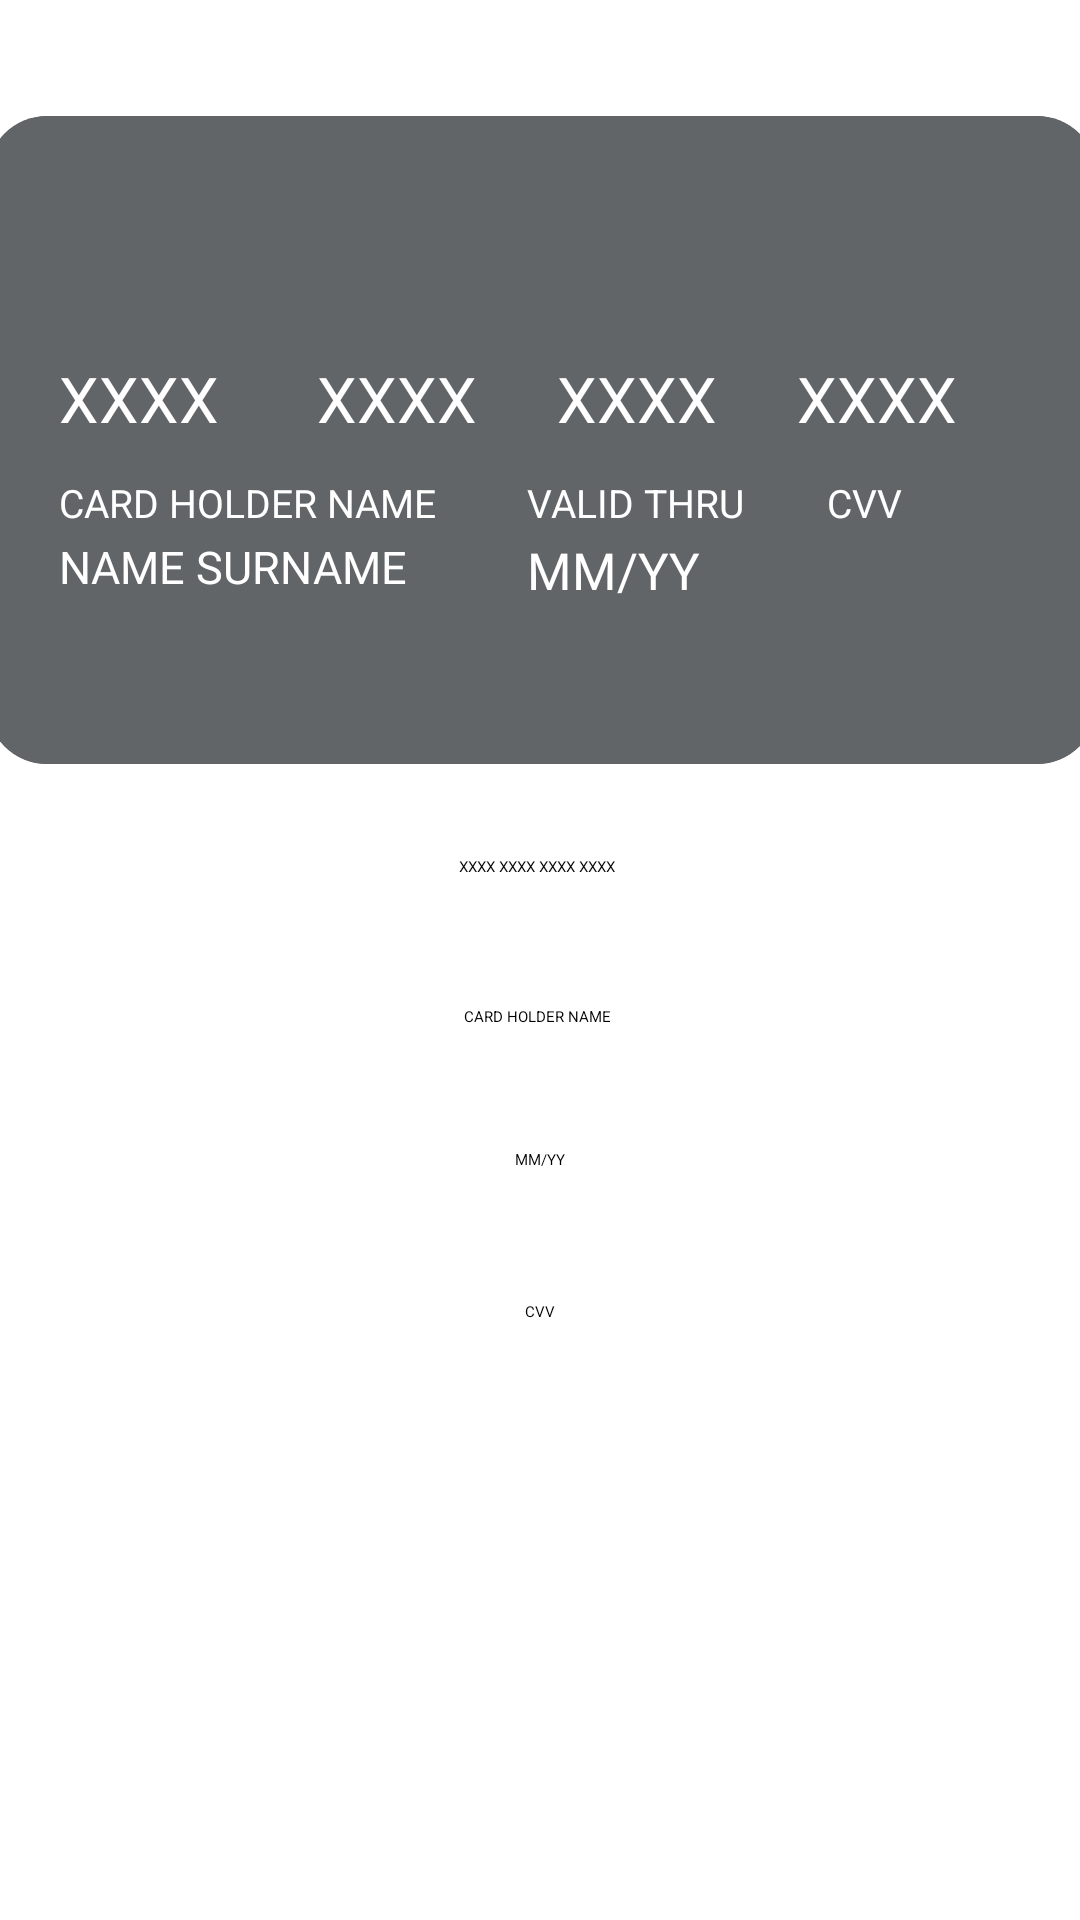

Write the Android layout XML for this screen, with the resource values it uses.
<!-- AndroidManifest.xml: application theme Theme.PaymentUI -->
<!-- res/layout/activity_main.xml -->
<?xml version="1.0" encoding="utf-8"?>
<androidx.constraintlayout.widget.ConstraintLayout xmlns:android="http://schemas.android.com/apk/res/android"
    xmlns:app="http://schemas.android.com/apk/res-auto"
    xmlns:tools="http://schemas.android.com/tools"
    android:layout_width="match_parent"
    android:layout_height="match_parent"
    tools:context=".MainActivity">



    <androidx.cardview.widget.CardView
        android:id="@+id/cardView"
        android:layout_width="370dp"
        android:layout_height="216dp"
        app:cardCornerRadius="20dp"
        app:cardElevation="50dp"
        app:layout_constraintBottom_toBottomOf="parent"
        app:layout_constraintEnd_toEndOf="parent"
        app:layout_constraintHorizontal_bias="0.487"
        app:layout_constraintStart_toStartOf="parent"
        app:layout_constraintTop_toTopOf="parent"
        app:layout_constraintVertical_bias="0.159"
        app:cardBackgroundColor="#616568"
        android:layout_marginBottom="180dp"

        >


        <LinearLayout
            android:layout_width="match_parent"
            android:layout_height="match_parent"
            android:background="#616568">

            <TextView
                android:id="@+id/textView6"
                android:layout_width="wrap_content"
                android:layout_height="wrap_content"
                android:layout_marginLeft="180dp"
                android:layout_marginTop="120dp"


                android:hint="VALID THRU"
                android:textColorHint="@color/white"
                android:textSize="13dp" />

            <TextView
                android:id="@+id/textView88"
                android:layout_width="wrap_content"
                android:layout_height="wrap_content"
                android:layout_marginLeft="180dp"
                android:layout_marginTop="120dp"


                android:hint="VALID THRU"
                android:textColorHint="@color/white"
                android:textSize="13dp" />


        </LinearLayout>

        <ImageView
            android:id="@+id/imageView"
            android:layout_width="78dp"
            android:layout_height="53dp"
            android:layout_marginLeft="280dp"
            app:srcCompat="@drawable/mslogo" />

        <TextView
            android:id="@+id/bankcardnumber1"
            android:layout_width="wrap_content"
            android:layout_height="wrap_content"
            android:layout_marginLeft="24dp"
            android:layout_marginTop="80dp"
            android:fontFamily="@font/crd"

            android:hint="XXXX"


            android:textColor="@color/white"
            android:textSize="21dp" />

        <TextView
            android:id="@+id/yourname"
            android:layout_width="151dp"
            android:layout_height="wrap_content"
            android:layout_marginLeft="24dp"
            android:layout_marginTop="140dp"
            android:ellipsize="end"
            android:fontFamily="@font/crd"
            android:hint="NAME SURNAME"


            android:maxLines="2"
            android:textColor="@color/white"
            android:textSize="15dp"


            />

        <TextView
            android:id="@+id/textView7"
            android:layout_width="wrap_content"
            android:layout_height="wrap_content"
            android:layout_marginLeft="24dp"
            android:layout_marginTop="120dp"


            android:hint="CARD HOLDER NAME"
            android:textColorHint="@color/white"
            android:textSize="13dp" />

        <TextView
            android:id="@+id/textView333"
            android:layout_width="wrap_content"
            android:layout_height="wrap_content"
            android:layout_marginLeft="280dp"
            android:layout_marginTop="120dp"


            android:hint="CVV"
            android:textColorHint="@color/white"
            android:textSize="13dp" />

        <TextView
            android:id="@+id/bankcardnumber4"

            android:layout_width="wrap_content"
            android:layout_height="wrap_content"
            android:layout_marginLeft="270dp"
            android:layout_marginTop="80dp"
            android:fontFamily="@font/crd"
            android:hint="XXXX"

            android:textColor="@color/white"
            android:textSize="21dp" />

        <TextView
            android:id="@+id/cvvhere"
            android:layout_width="wrap_content"
            android:layout_height="wrap_content"
            android:layout_marginLeft="280dp"
            android:layout_marginTop="140dp"
            android:fontFamily="@font/crd"
            android:hint=""

            android:textColor="@color/white"
            android:textSize="17dp"

            />

        <TextView
            android:id="@+id/validthruhere"
            android:layout_width="wrap_content"
            android:layout_height="wrap_content"
            android:layout_marginLeft="180dp"
            android:layout_marginTop="140dp"
            android:fontFamily="@font/crd"
            android:hint="MM/YY"

            android:textColor="@color/white"
            android:textSize="17dp" />

        <TextView
            android:id="@+id/bankcardnumber3"

            android:layout_width="wrap_content"
            android:layout_height="wrap_content"
            android:layout_marginLeft="190dp"
            android:layout_marginTop="80dp"
            android:fontFamily="@font/crd"
            android:hint="XXXX"

            android:textColor="@color/white"

            android:textSize="21dp" />

        <TextView
            android:id="@+id/bankcardnumber2"

            android:layout_width="wrap_content"
            android:layout_height="wrap_content"
            android:layout_marginLeft="110dp"
            android:layout_marginTop="80dp"
            android:fontFamily="@font/crd"
            android:hint="XXXX"
            android:textColor="@color/white"
            android:textSize="21dp"

            />
    </androidx.cardview.widget.CardView>

    <EditText
        android:id="@+id/bankcardnumber"
        android:layout_width="205dp"
        android:layout_height="44dp"
        android:ems="10"
        android:gravity="center"

        android:hint="XXXX XXXX XXXX XXXX"
        android:inputType="number"
        android:maxLength="16"
        app:layout_constraintBottom_toBottomOf="parent"
        app:layout_constraintEnd_toEndOf="parent"
        app:layout_constraintHorizontal_bias="0.495"
        app:layout_constraintStart_toStartOf="parent"
        app:layout_constraintTop_toTopOf="parent"
        app:layout_constraintVertical_bias="0.448" />

    <EditText
        android:id="@+id/validthru"
        android:layout_width="205dp"
        android:layout_height="44dp"
        android:ems="10"
        android:gravity="center"
        android:hint="MM/YY"
        android:inputType="textPersonName"

        android:maxLength="5"
        app:layout_constraintBottom_toBottomOf="parent"
        app:layout_constraintEnd_toEndOf="parent"
        app:layout_constraintStart_toStartOf="parent"
        app:layout_constraintTop_toTopOf="parent"
        app:layout_constraintVertical_bias="0.612" />

    <EditText
        android:id="@+id/cvv"
        android:layout_width="205dp"
        android:layout_height="44dp"
        android:ems="10"
        android:gravity="center"
        android:hint="CVV"
        android:inputType="number"
        android:maxLength="3"


        app:layout_constraintBottom_toBottomOf="parent"
        app:layout_constraintEnd_toEndOf="parent"
        app:layout_constraintStart_toStartOf="parent"
        app:layout_constraintTop_toTopOf="parent"
        app:layout_constraintVertical_bias="0.697"

        />

    <EditText
        android:id="@+id/namee"
        android:layout_width="205dp"
        android:layout_height="44dp"
        android:ems="10"
        android:gravity="center"
        android:hint="CARD HOLDER NAME"

        android:inputType="textPersonName"
        app:layout_constraintBottom_toBottomOf="parent"
        app:layout_constraintEnd_toEndOf="parent"
        app:layout_constraintHorizontal_bias="0.495"
        app:layout_constraintStart_toStartOf="parent"
        app:layout_constraintTop_toTopOf="parent"
        app:layout_constraintVertical_bias="0.532" />
</androidx.constraintlayout.widget.ConstraintLayout>
<!-- resources referenced by this layout -->
<resources>
  <style name="Theme.PaymentUI" parent="Theme.MaterialComponents.DayNight.DarkActionBar">
          
          <item name="colorPrimary">@color/purple_200</item>
          <item name="colorPrimaryVariant">@color/purple_700</item>
          <item name="colorOnPrimary">@color/black</item>
          
          <item name="colorSecondary">@color/teal_200</item>
          <item name="colorSecondaryVariant">@color/teal_200</item>
          <item name="colorOnSecondary">@color/black</item>
          
          <item name="android:statusBarColor">?attr/colorPrimaryVariant</item>
          
      </style>
  <!-- not gathered from this repository: default colours our renderer supplied (Android Studio template values) -->
  <color name="purple_200">#FFBB86FC</color>
  <color name="purple_700">#FF3700B3</color>
  <color name="teal_200">#FF03DAC5</color>
  <color name="black">#FF000000</color>
  <color name="white">#FFFFFFFF</color>
</resources>
